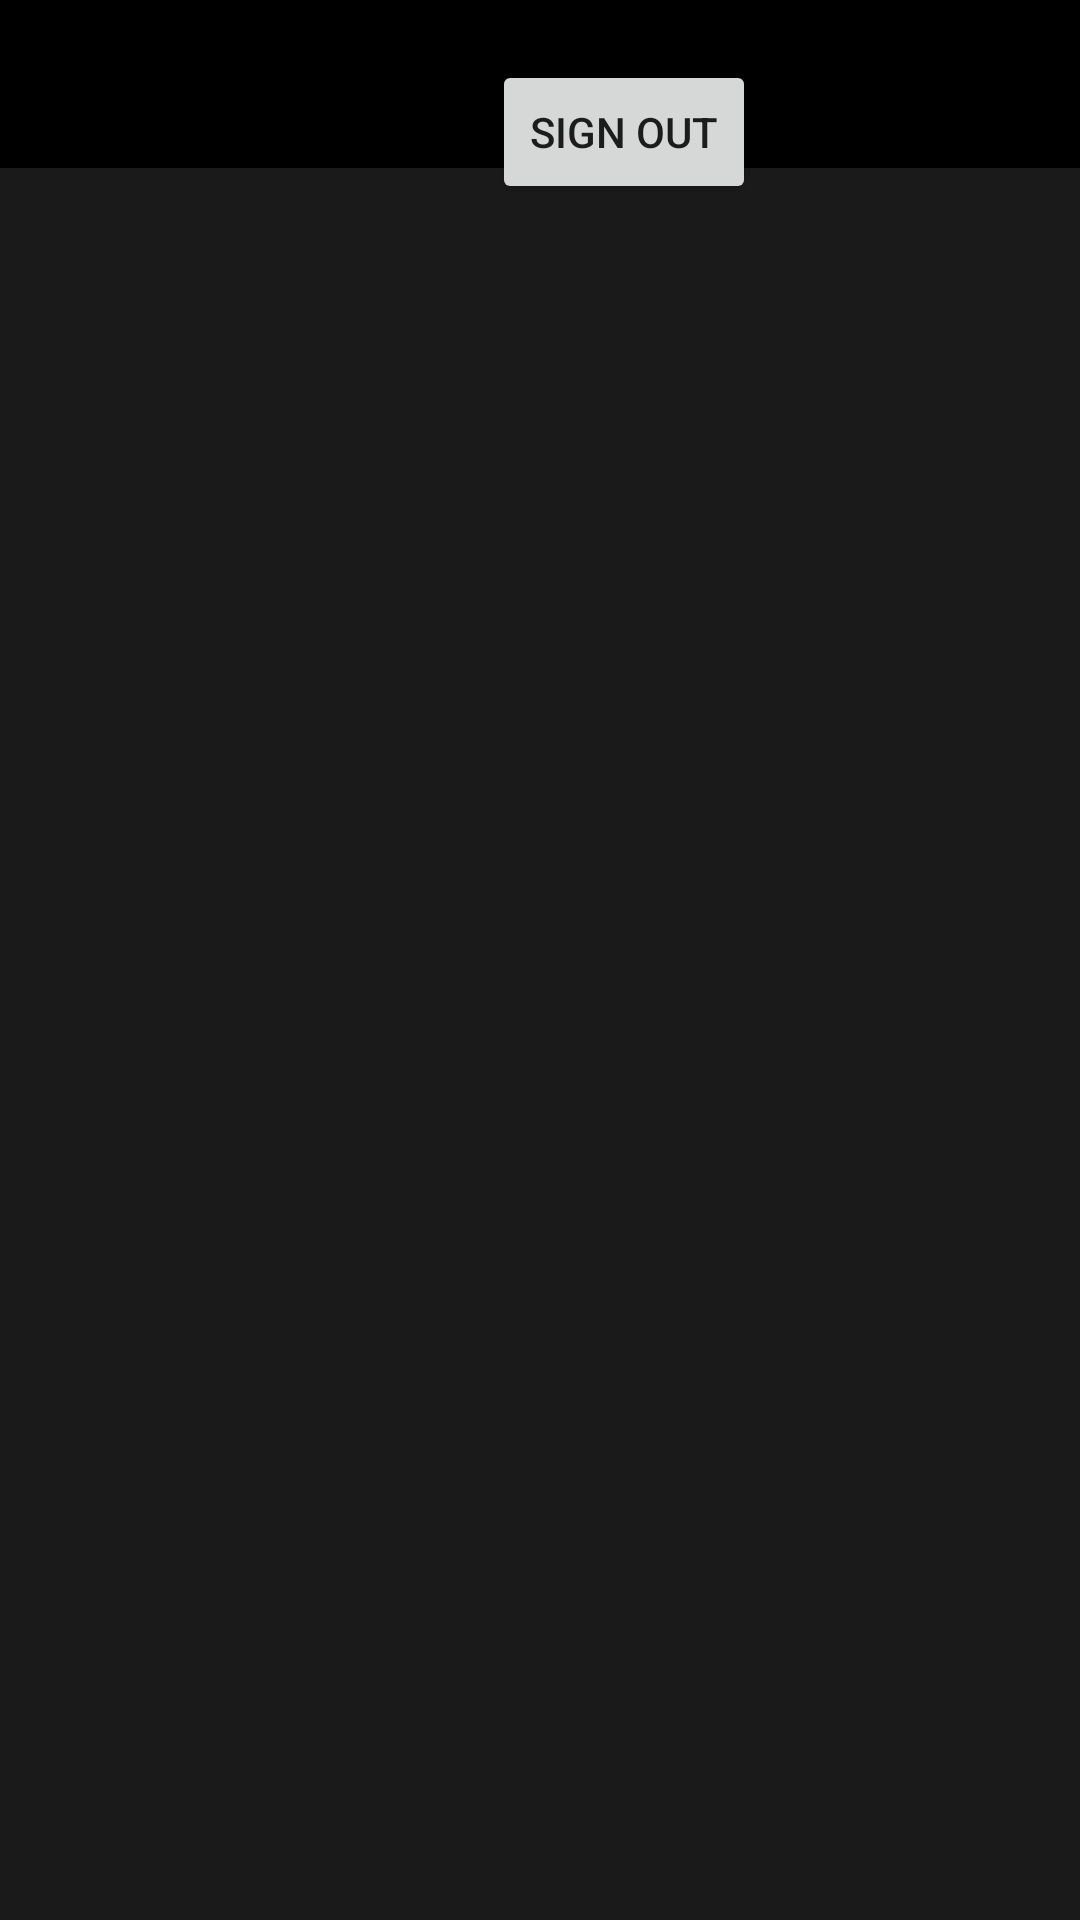

Write the Android layout XML for this screen, with the resource values it uses.
<!-- AndroidManifest.xml: application theme Theme.SocialFilmApp -->
<!-- res/layout/activity_home.xml -->
<?xml version="1.0" encoding="utf-8"?>
<androidx.constraintlayout.widget.ConstraintLayout xmlns:android="http://schemas.android.com/apk/res/android"
    xmlns:app="http://schemas.android.com/apk/res-auto"
    xmlns:tools="http://schemas.android.com/tools"
    android:layout_width="match_parent"
    android:layout_height="match_parent"
    android:background="@color/backgroun_app"
    tools:context=".HomeActivity">

    <include
        android:id="@+id/toolbar_config"
        layout="@layout/toolbar_config"
        android:layout_width="match_parent"
        android:layout_height="0dp"
        app:layout_constraintEnd_toEndOf="parent"
        app:layout_constraintStart_toStartOf="parent"
        app:layout_constraintTop_toTopOf="parent" />


    <Button
        android:id="@+id/buttonOut2"
        android:layout_width="wrap_content"
        android:layout_height="wrap_content"
        android:layout_marginStart="164dp"
        android:layout_marginEnd="159dp"
        android:layout_marginBottom="572dp"
        android:text="Sign Out"
        app:layout_constraintBottom_toBottomOf="parent"
        app:layout_constraintEnd_toEndOf="parent"
        app:layout_constraintHorizontal_bias="0.0"
        app:layout_constraintStart_toStartOf="parent" />


</androidx.constraintlayout.widget.ConstraintLayout>
<!-- res/layout/toolbar_config.xml (included above) -->
<?xml version="1.0" encoding="utf-8"?>
<androidx.coordinatorlayout.widget.CoordinatorLayout xmlns:android="http://schemas.android.com/apk/res/android"
    xmlns:app="http://schemas.android.com/apk/res-auto"
    xmlns:tools="http://schemas.android.com/tools"
    android:layout_width="match_parent"
    android:layout_height="match_parent"
    tools:context=".HomeActivity">


    <com.google.android.material.appbar.AppBarLayout
        android:id="@+id/materialToolbar2"
        android:layout_width="match_parent"
        android:layout_height="wrap_content">

        <androidx.appcompat.widget.Toolbar
            android:id="@+id/toolbar3"
            android:layout_width="match_parent"
            android:layout_height="?attr/actionBarSize"
            android:background="@color/black">

            <ImageView
                android:id="@+id/imageView"
                android:layout_width="wrap_content"
                android:layout_height="wrap_content"
                app:srcCompat="@drawable/ic_arrow_back" />
            <Space
                android:layout_width="match_parent"
                android:layout_height="wrap_content" />


        </androidx.appcompat.widget.Toolbar>



    </com.google.android.material.appbar.AppBarLayout>


</androidx.coordinatorlayout.widget.CoordinatorLayout>
<!-- resources referenced by this layout -->
<resources>
  <color name="backgroun_app">#1A1A1A</color>
  <color name="black">#FF000000</color>
  <style name="Theme.SocialFilmApp" parent="Theme.AppCompat.Light.NoActionBar">
          
          <item name="colorPrimary">@color/newcolorPrimary</item>
          <item name="colorPrimaryVariant">@color/purple_700</item>
          <item name="colorOnPrimary">@color/white</item>
          
          <item name="colorSecondary">@color/teal_200</item>
          <item name="colorSecondaryVariant">@color/teal_700</item>
          <item name="colorOnSecondary">@color/black</item>
          
          <item name="android:statusBarColor" tools:targetApi="l">?attr/colorPrimaryVariant</item>
          
      </style>
  <color name="newcolorPrimary">#FAB137</color>
  <color name="purple_700">#FF3700B3</color>
  <color name="white">#FFFFFFFF</color>
  <color name="teal_200">#FF03DAC5</color>
  <color name="teal_700">#FF018786</color>
</resources>
